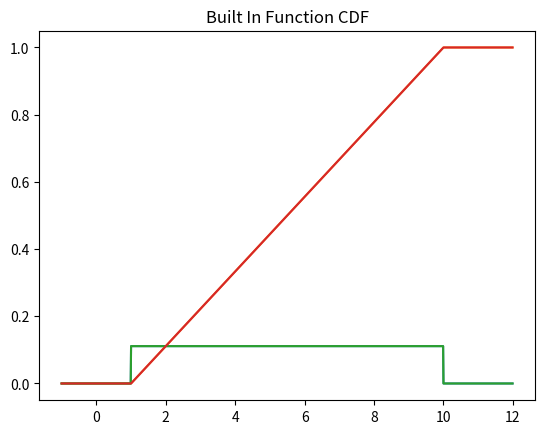

The script that saved this image:
import numpy as np
import matplotlib.pyplot as plt
from scipy import stats

def main():
    # defining the array using numpy
    x = np.arange(-1, 12, 0.01)

    # declaring the variable for a and b
    a = 1
    b = 10

    # calling the probability density function and getting the result from it
    f = probability(x, a, b)
    # displaying the pdf graph
    plt.title("Python Code PDF")
    plt.plot(x, f)
    plt.show()

    # calling the cumulative distribution function and getting the result from it
    F = distribution(x, a, b)
    # displaying the cdf graph
    plt.title("Python Code CDF")
    plt.plot(x, F)
    plt.show()

    # calling the built-in function of stats.uniform.pdf to display the pdf graph
    plt.title("Built In Function PDF")
    plt.plot(x, stats.uniform.pdf(x, a, b - 1))
    plt.show()

    # calling the built-in function of stats.uniform.cdf to display the cdf graph
    plt.title("Built In Function CDF")
    plt.plot(x, stats.uniform.cdf(F))
    plt.show()


# this function is used to calculate the probability density function and return the result
def probability(x, a, b):
    # create a new array using numpy
    value = np.zeros((np.size(x), 1))
    # looping from 0 to the array size and checking the condition before storing the correct value
    for i in range(0, np.size(x)):
        if x[i] <= a or x[i] >= b:
            value[i] = 0

        elif x[i] > a and x[i] < b:
            value[i] = 1 / (b - a)

    return value


# this function is used to calculate the cumulative distribution function and return the result
def distribution(x, a, b):
    # create a new array using numpy
    result = np.zeros((np.size(x), 1))
    # looping from 0 to the array size and checking the condition before storing the correct value
    for i in range(0, np.size(x)):
        if x[i] <= a:
            result[i] = 0

        elif x[i] >= b:
            result[i] = 1

        elif x[i] > a and x[i] < b:
            result[i] = (x[i] - a) / (b - a)

    return result

main()
